Run: headless pygame with SDL's dummy video driver; simulated clock (each Clock.tick advances the game by its frame time, no real sleeping); random seed 0; keys injected as events and as key.get_pressed() state; no mouse input.
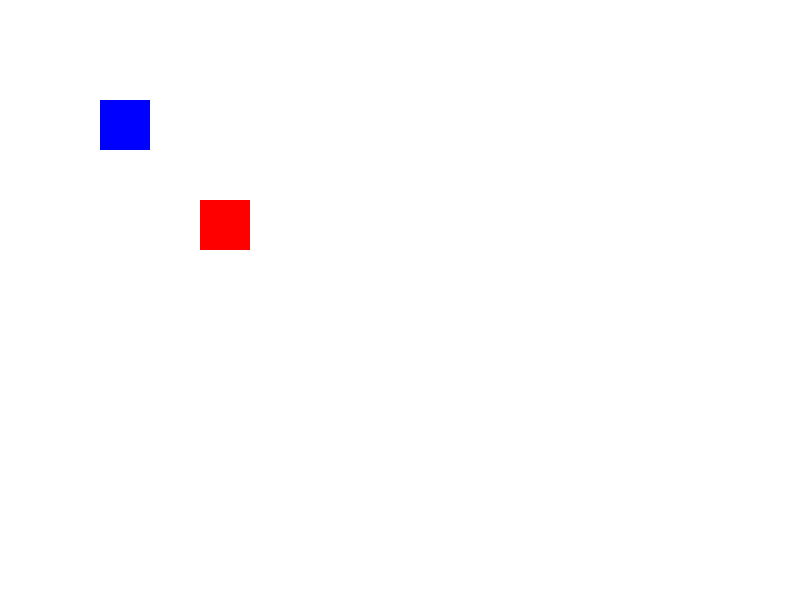
Frame 1 of 4 · flips 1–60 · no input
Frame 2 of 4 · flips 61–180 · tapped SPACE, RETURN · held RIGHT (→), D · screen unchanged from frame 1, image omitted
Frame 3 of 4 · flips 181–300 · held DOWN (↓), S · screen unchanged from frame 2, image omitted
Frame 4 of 4 · flips 301–420 · held LEFT (←), A, UP (↑), W · screen unchanged from frame 3, image omitted

The pygame program that drew these frames:

# TODO: zrychlit pohyb hada když skore%10 == 0
# TODO: vypsat skore na obrazovku

import random

import pygame

pygame.init()

OKNO_VYSKA = 600
OKNO_SIRKA = 800

BILA = (255, 255, 255)
MODRA = (0, 0, 255)
CERVENA = (255, 0, 0)

hodiny = pygame.time.Clock()
FPS = 60

MOVE_SNAKE_SEC = 0.5
MOVE_SNAKE_EVENT = pygame.USEREVENT + 1
pygame.time.set_timer(MOVE_SNAKE_EVENT, int(MOVE_SNAKE_SEC * 1000))

skore = 0


class GameObject:
    def __init__(self, rozmer, pozice, barva):
        self.rozmer = rozmer
        self.pozice = pozice
        self.barva = barva

    def vykresli(self, okno):
        pygame.draw.rect(okno, self.barva, (*self.pozice, *self.rozmer))


class Apple(GameObject):
    def __init__(self, rozmer, pozice, barva):
        super().__init__(rozmer, pozice, barva)

    def zkontroluj_kolizi(self, hrac):
        return hrac.pozice == self.pozice


class Snake(GameObject):
    def __init__(self, rozmer, pozice, barva):
        super().__init__(rozmer, pozice, barva)
        self.smer_pohybu = [0, 0]  # [x, y]

    def zjisteni_smeru(self, stisknute_klavesy):
        if stisknute_klavesy[pygame.K_LEFT]:
            self.smer_pohybu[0] = -1
            self.smer_pohybu[1] = 0
        elif stisknute_klavesy[pygame.K_RIGHT]:
            self.smer_pohybu[0] = 1
            self.smer_pohybu[1] = 0

        if stisknute_klavesy[pygame.K_UP]:
            self.smer_pohybu[1] = -1
            self.smer_pohybu[0] = 0
        elif stisknute_klavesy[pygame.K_DOWN]:
            self.smer_pohybu[1] = 1
            self.smer_pohybu[0] = 0

    def pohyb(self):
        self.pozice[0] += self.smer_pohybu[0] * self.rozmer[0]
        self.pozice[1] += self.smer_pohybu[1] * self.rozmer[1]

    def zkontroluj_hranice(self):
        if self.pozice[0] < 0:
            self.pozice[0] = 0
        if self.pozice[1] < 0:
            self.pozice[1] = 0
        if self.pozice[0] > OKNO_SIRKA - self.rozmer[0]:
            self.pozice[0] = OKNO_SIRKA - self.rozmer[0]
        if self.pozice[1] > OKNO_VYSKA - self.rozmer[1]:
            self.pozice[1] = OKNO_VYSKA - self.rozmer[1]


# Vytvoření okna
okno = pygame.display.set_mode((OKNO_SIRKA, OKNO_VYSKA))

# Nastavení titulku okna
pygame.display.set_caption("Můj první program v Pygame")

H1 = Snake((50, 50), [100, 100], MODRA)
A1 = Apple((50, 50), [200, 200], CERVENA)

running = True
while running:
    for event in pygame.event.get():
        if event.type == pygame.QUIT:
            running = False
        elif event.type == MOVE_SNAKE_EVENT:
            H1.pohyb()
            H1.zkontroluj_hranice()

    stisknute_klavesy = pygame.key.get_pressed()

    H1.zjisteni_smeru(stisknute_klavesy)

    if A1.zkontroluj_kolizi(H1):
        skore += 1
        seznam_x = [i for i in range(0, OKNO_SIRKA, A1.rozmer[0])]
        seznam_y = list(range(0, OKNO_VYSKA, A1.rozmer[1]))
        A1.pozice = [random.choice(seznam_x), random.choice(seznam_y)]

    okno.fill(BILA)
    # Obnovení okna
    H1.vykresli(okno)
    A1.vykresli(okno)
    pygame.display.flip()
    hodiny.tick(FPS)
